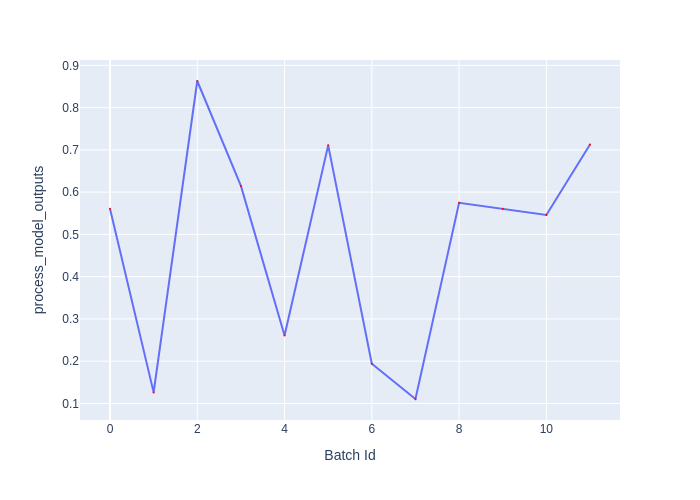

Data behind this chart, as committed beside it:
Batch Id, process_model_outputs
0, 0.5606
1, 0.1261
2, 0.863
3, 0.6147
4, 0.2608
5, 0.7107
6, 0.1941
7, 0.1105
8, 0.5749
9, 0.5606
10, 0.5459
11, 0.7126
